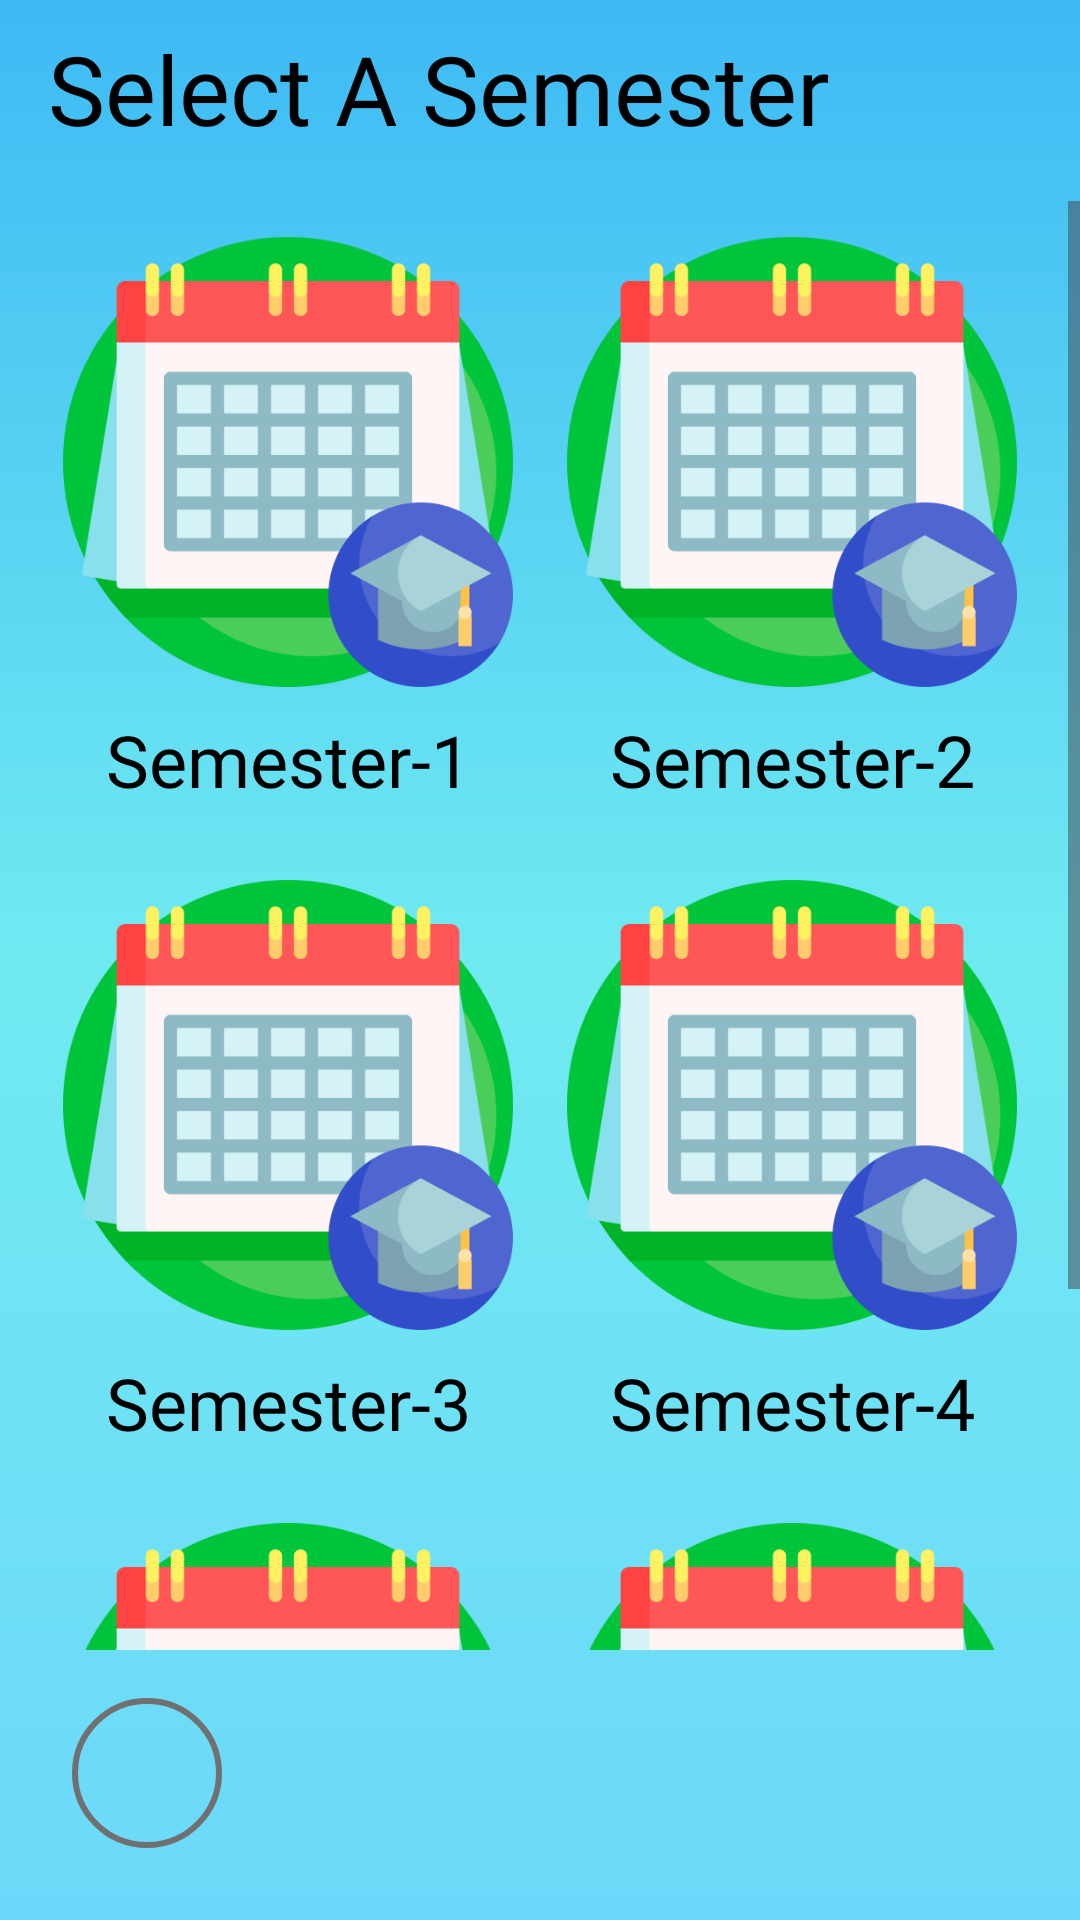

Layout XML and referenced resources for this Android screen:
<!-- AndroidManifest.xml: application theme Theme.App -->
<!-- res/layout/activity_semester_list.xml -->
<?xml version="1.0" encoding="utf-8"?>
<androidx.constraintlayout.widget.ConstraintLayout xmlns:android="http://schemas.android.com/apk/res/android"
    xmlns:app="http://schemas.android.com/apk/res-auto"
    xmlns:tools="http://schemas.android.com/tools"
    android:id="@+id/main"
    android:layout_width="match_parent"
    android:background="@drawable/gradient2"
    android:layout_height="match_parent"
    tools:context=".Activity.SemesterListActivity">


    <TextView
        android:id="@+id/textView"
        android:layout_width="0dp"
        android:layout_height="wrap_content"
        android:layout_marginStart="16dp"
        android:layout_marginTop="8dp"
        android:layout_weight="1"
        android:elevation="20dp"
        android:fontFamily="@font/bungee"
        android:shadowColor="@color/btn_selected_color"
        android:text="Select A Semester"
        android:textColor="@color/black"
        android:textSize="32sp"
        app:layout_constraintStart_toStartOf="parent"
        app:layout_constraintTop_toTopOf="parent" />

    <ScrollView
        android:id="@+id/scrollView3"
        android:layout_width="match_parent"
        android:layout_height="0dp"
        android:layout_marginTop="16dp"
        android:layout_marginBottom="16dp"
        app:layout_constraintBottom_toTopOf="@+id/sem_backBtn"
        app:layout_constraintEnd_toEndOf="parent"
        app:layout_constraintStart_toStartOf="parent"
        app:layout_constraintTop_toBottomOf="@+id/textView">

        <LinearLayout
            android:layout_width="match_parent"
            android:layout_height="wrap_content"
            android:orientation="vertical">

            <LinearLayout
                android:layout_width="match_parent"
                android:layout_height="wrap_content"
                android:layout_margin="12dp"
                android:orientation="horizontal">

                <androidx.constraintlayout.widget.ConstraintLayout
                    android:layout_width="wrap_content"
                    android:layout_height="match_parent"
                    android:layout_weight="1">

                    <ImageView
                        android:id="@+id/sem1"
                        android:layout_width="150dp"
                        android:layout_height="150dp"
                        android:layout_weight="1"
                        app:layout_constraintEnd_toEndOf="parent"
                        app:layout_constraintStart_toStartOf="parent"
                        app:layout_constraintTop_toTopOf="parent"
                        app:srcCompat="@drawable/semester" />

                    <TextView
                        android:id="@+id/textView5"
                        android:layout_width="wrap_content"
                        android:layout_height="wrap_content"
                        android:layout_marginTop="8dp"
                        android:fontFamily="@font/source_sans_pro_bold"
                        android:text="Semester-1"
                        android:textColor="@color/black"
                        android:textSize="24sp"
                        app:layout_constraintEnd_toEndOf="parent"
                        app:layout_constraintStart_toStartOf="parent"
                        app:layout_constraintTop_toBottomOf="@id/sem1" />

                </androidx.constraintlayout.widget.ConstraintLayout>

                <androidx.constraintlayout.widget.ConstraintLayout
                    android:layout_width="wrap_content"
                    android:layout_height="wrap_content"
                    android:layout_weight="1">

                    <ImageView
                        android:id="@+id/sem2"
                        android:layout_width="150dp"
                        android:layout_height="150dp"
                        android:layout_weight="1"
                        app:layout_constraintEnd_toEndOf="parent"
                        app:layout_constraintStart_toStartOf="parent"
                        app:layout_constraintTop_toTopOf="parent"
                        app:srcCompat="@drawable/semester" />

                    <TextView
                        android:layout_width="wrap_content"
                        android:layout_height="wrap_content"
                        android:layout_marginTop="8dp"
                        android:fontFamily="@font/source_sans_pro_bold"
                        android:text="Semester-2"
                        android:textColor="@color/black"
                        android:textSize="24sp"
                        app:layout_constraintEnd_toEndOf="parent"
                        app:layout_constraintStart_toStartOf="parent"
                        app:layout_constraintTop_toBottomOf="@id/sem2" />

                </androidx.constraintlayout.widget.ConstraintLayout>

            </LinearLayout>

            <LinearLayout
                android:layout_width="match_parent"
                android:layout_height="wrap_content"
                android:layout_margin="12dp"
                android:orientation="horizontal">

                <androidx.constraintlayout.widget.ConstraintLayout
                    android:layout_width="wrap_content"
                    android:layout_height="match_parent"
                    android:layout_weight="1">

                    <ImageView
                        android:id="@+id/sem3"
                        android:layout_width="150dp"
                        android:layout_height="150dp"
                        android:layout_weight="1"
                        app:layout_constraintEnd_toEndOf="parent"
                        app:layout_constraintStart_toStartOf="parent"
                        app:layout_constraintTop_toTopOf="parent"
                        app:srcCompat="@drawable/semester" />

                    <TextView
                        android:layout_width="wrap_content"
                        android:layout_height="wrap_content"
                        android:layout_marginTop="8dp"
                        android:fontFamily="@font/source_sans_pro_bold"
                        android:text="Semester-3"
                        android:textColor="@color/black"
                        android:textSize="24sp"
                        app:layout_constraintEnd_toEndOf="parent"
                        app:layout_constraintStart_toStartOf="parent"
                        app:layout_constraintTop_toBottomOf="@id/sem3" />

                </androidx.constraintlayout.widget.ConstraintLayout>

                <androidx.constraintlayout.widget.ConstraintLayout
                    android:layout_width="wrap_content"
                    android:layout_height="wrap_content"
                    android:layout_weight="1">

                    <ImageView
                        android:id="@+id/sem4"
                        android:layout_width="150dp"
                        android:layout_height="150dp"
                        android:layout_weight="1"
                        app:layout_constraintEnd_toEndOf="parent"
                        app:layout_constraintStart_toStartOf="parent"
                        app:layout_constraintTop_toTopOf="parent"
                        app:srcCompat="@drawable/semester" />

                    <TextView
                        android:layout_width="wrap_content"
                        android:layout_height="wrap_content"
                        android:layout_marginTop="8dp"
                        android:fontFamily="@font/source_sans_pro_bold"
                        android:text="Semester-4"
                        android:textColor="@color/black"
                        android:textSize="24sp"
                        app:layout_constraintEnd_toEndOf="parent"
                        app:layout_constraintStart_toStartOf="parent"
                        app:layout_constraintTop_toBottomOf="@id/sem4" />

                </androidx.constraintlayout.widget.ConstraintLayout>

            </LinearLayout>

            <LinearLayout
                android:layout_width="match_parent"
                android:layout_height="wrap_content"
                android:layout_margin="12dp"
                android:orientation="horizontal">

                <androidx.constraintlayout.widget.ConstraintLayout
                    android:layout_width="wrap_content"
                    android:layout_height="match_parent"
                    android:layout_weight="1">

                    <ImageView
                        android:id="@+id/sem5"
                        android:layout_width="150dp"
                        android:layout_height="150dp"
                        android:layout_weight="1"
                        app:layout_constraintEnd_toEndOf="parent"
                        app:layout_constraintStart_toStartOf="parent"
                        app:layout_constraintTop_toTopOf="parent"
                        app:srcCompat="@drawable/semester" />

                    <TextView
                        android:layout_width="wrap_content"
                        android:layout_height="wrap_content"
                        android:layout_marginTop="8dp"
                        android:fontFamily="@font/source_sans_pro_bold"
                        android:textColor="@color/black"
                        android:text="Semester-5"
                        android:textSize="24sp"
                        app:layout_constraintEnd_toEndOf="parent"
                        app:layout_constraintStart_toStartOf="parent"
                        app:layout_constraintTop_toBottomOf="@id/sem5" />

                </androidx.constraintlayout.widget.ConstraintLayout>

                <androidx.constraintlayout.widget.ConstraintLayout
                    android:layout_width="wrap_content"
                    android:layout_height="wrap_content"
                    android:layout_weight="1">

                    <ImageView
                        android:id="@+id/sem6"
                        android:layout_width="150dp"
                        android:layout_height="150dp"
                        android:layout_weight="1"
                        app:layout_constraintEnd_toEndOf="parent"
                        app:layout_constraintStart_toStartOf="parent"
                        app:layout_constraintTop_toTopOf="parent"
                        app:srcCompat="@drawable/semester" />

                    <TextView
                        android:layout_width="wrap_content"
                        android:layout_height="wrap_content"
                        android:layout_marginTop="8dp"
                        android:fontFamily="@font/source_sans_pro_bold"
                        android:textColor="@color/black"
                        android:text="Semester-6"
                        android:textSize="24sp"
                        app:layout_constraintEnd_toEndOf="parent"
                        app:layout_constraintStart_toStartOf="parent"
                        app:layout_constraintTop_toBottomOf="@id/sem6" />

                </androidx.constraintlayout.widget.ConstraintLayout>

            </LinearLayout>
        </LinearLayout>
    </ScrollView>

    <ImageView
        android:id="@+id/sem_backBtn"
        android:layout_width="50dp"
        android:layout_height="50dp"
        android:layout_marginStart="24dp"
        android:layout_marginBottom="24dp"
        android:background="@drawable/backbtn"
        android:padding="8dp"
        app:layout_constraintBottom_toBottomOf="parent"
        app:layout_constraintStart_toStartOf="parent"
        app:srcCompat="@drawable/back" />

</androidx.constraintlayout.widget.ConstraintLayout>
<!-- resources referenced by this layout -->
<resources>
  <color name="black">#FF000000</color>
  <color name="btn_selected_color">#D08EE8</color>
  <!-- drawable backbtn (drawable) -->
  <?xml version="1.0" encoding="utf-8"?>
  <selector xmlns:android="http://schemas.android.com/apk/res/android">
  <item>
      <shape android:shape="oval">
         <stroke android:width="2dp" android:color="#707070" />
      </shape>
  </item>
  </selector>
  <!-- drawable gradient2 (drawable) -->
  <?xml version="1.0" encoding="utf-8"?>
  <shape xmlns:android="http://schemas.android.com/apk/res/android"
      android:shape="rectangle">
      <gradient
          android:angle="90"
          android:startColor="@color/lighterBlueShade"
          android:centerColor="@color/midBlueShade"
          android:endColor="@color/BlueShadeDarker" />
  </shape>
  <!-- drawable semester: png bitmap (drawable, 26888 bytes) -->
  <style name="Theme.App" parent="Base.Theme.QuizApp" />
  <color name="lighterBlueShade">#FF6CD8F9</color>
  <color name="midBlueShade">#70EAF1</color>
  <color name="BlueShadeDarker">#3DBAF4</color>
  <style name="Base.Theme.QuizApp" parent="Theme.Material3.DayNight.NoActionBar">
          
          <item name="colorPrimary">#45C0F7</item>
          <item name="colorOnPrimaryFixed">#4CD4D9</item>
          <item name="colorPrimaryDark">#1C95C6</item>
          <item name="android:windowContentTransitions">true</item>
          <item name="colorSecondary">#FA9D26</item>&gt;
          <item name="textInputStyle">@style/Widget.App.TextInputLayout.OutlinedBox.SpecificColor
          </item>
      </style>
  <style name="Widget.App.TextInputLayout.OutlinedBox.SpecificColor" parent="Widget.MaterialComponents.TextInputLayout.OutlinedBox">
          <item name="boxStrokeColor">@color/btn_color</item>
      </style>
  <color name="btn_color">#167CC0</color>
</resources>
